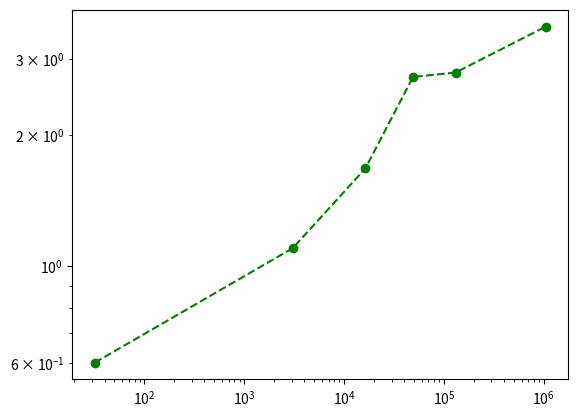
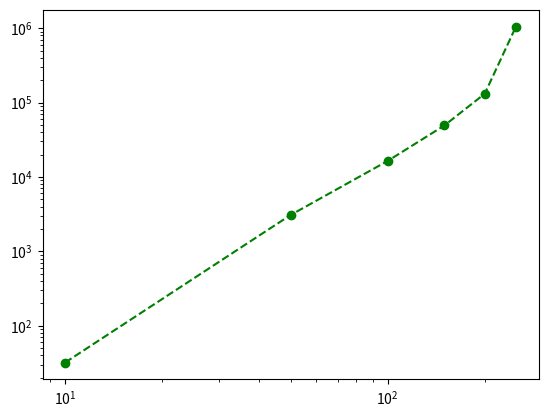

The matplotlib source for these figures, in order:
#!/usr/bin/env python

import matplotlib.pyplot as plt
import numpy as np


lengths = np.array([10, 50, 100, 150, 200, 250])
t_s = np.array([32, 3072, 16384, 49152, 131072, 1048276])
w_s = np.array([0.6, 1.1, 1.678, 2.725, 2.789, 3.558])

def full_log_plot(x, y, name):
    """
    plot x vs. y as full log
    """
    plt.plot(x, y, 'go--')
    plt.xscale('log')
    plt.yscale('log')
    plt.savefig(name + ".jpg", bbox_inches='tight')
    plt.close()


def full_log_optimize(x, y):
    """
    return fitted plot vals with sdtev as error
    """
    x = np.log10(x)
    y = np.log10(y)
    popt, pcov = np.polyfit(x, y, 1, full=False, cov=True)
    return popt, np.sqrt(np.diag(pcov))


print("width vs. time")
full_log_plot(t_s, w_s, "beta")
popt, pcov = full_log_optimize(t_s, w_s)
print("beta is: %.2f" % popt[0], " (+/-) %.2f" % pcov[0])
beta = popt[0]

print("width vs. time")
full_log_plot(lengths, t_s, "z")
popt, pcov = full_log_optimize(lengths, t_s)
print("z is: %.2f" % popt[0], " (+/-) %.2f" % pcov[0])
z = popt[0]
print("Means that alpha is: ", z * beta)
